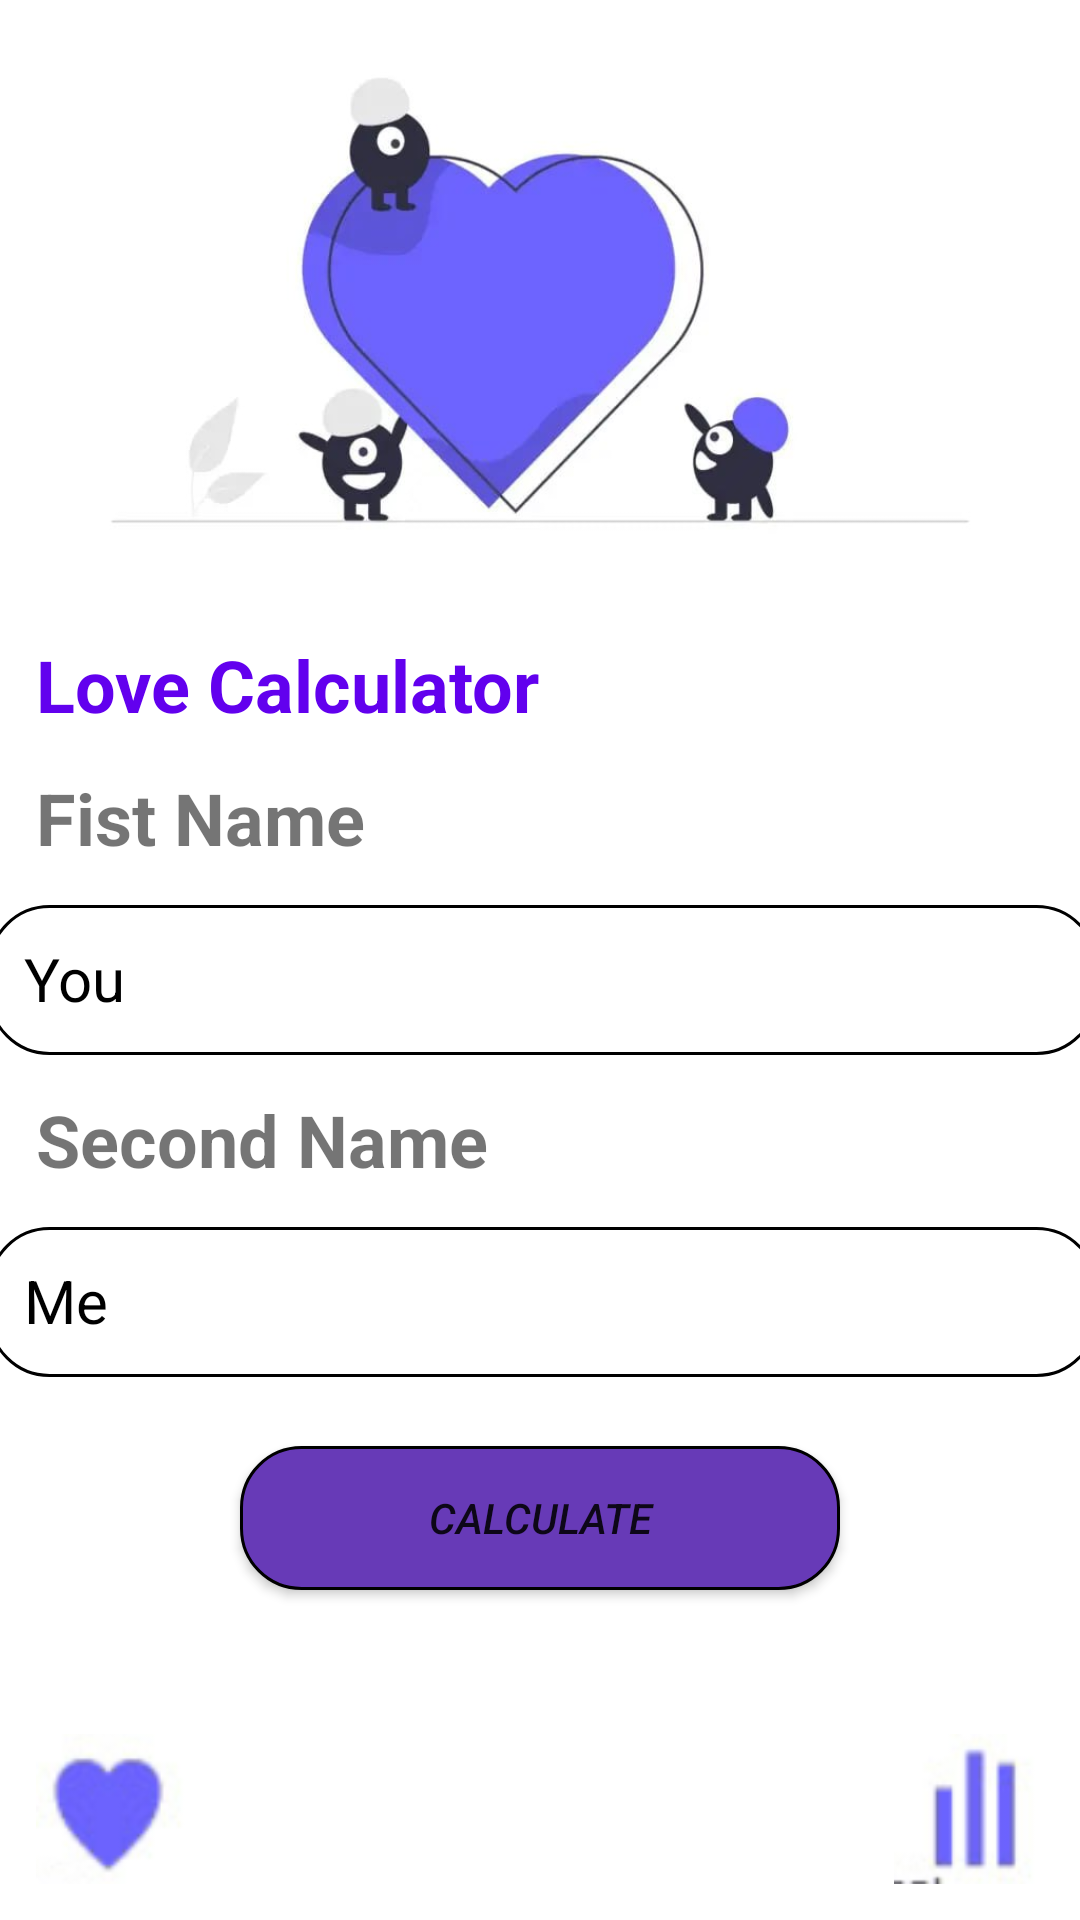

Here is an Android app screen rendered from its layout file. Give the layout XML and the strings, colors and styles it references.
<!-- AndroidManifest.xml: application theme Theme.Retrofit12 -->
<!-- res/layout/fragment_main.xml -->
<androidx.constraintlayout.widget.ConstraintLayout xmlns:android="http://schemas.android.com/apk/res/android"
    xmlns:tools="http://schemas.android.com/tools"
    android:layout_width="match_parent"
    android:layout_height="match_parent"
    xmlns:app="http://schemas.android.com/apk/res-auto"
    tools:context="com.example.MainFragment">

    <ImageView
        android:background="@drawable/img"
        android:id="@+id/img_main"
        android:layout_width="match_parent"
        android:layout_height="200dp"
        app:layout_constraintTop_toTopOf="parent"
        app:layout_constraintStart_toStartOf="parent"/>

    <TextView
        android:id="@+id/tv_view"
        android:layout_width="wrap_content"
        android:layout_height="wrap_content"
        app:layout_constraintStart_toStartOf="parent"
        app:layout_constraintTop_toBottomOf="@+id/img_main"
        android:textStyle="bold"
        android:layout_margin="12sp"
        android:textSize="24dp"
        android:text="Love Calculator"
        android:textColor="@color/purple_500"/>

    <TextView
        android:id="@+id/tv_main"
        android:layout_width="wrap_content"
        android:layout_height="wrap_content"
        app:layout_constraintStart_toStartOf="parent"
        app:layout_constraintTop_toBottomOf="@+id/tv_view"
        android:textStyle="bold"
        android:layout_margin="12sp"
        android:textSize="24dp"
        android:text="Fist Name"
        android:autoSizeMinTextSize="10sp"/>



    <EditText
        android:id="@+id/db_edit"
        android:layout_width="370dp"
        android:layout_height="50dp"
        android:layout_margin="13dp"
        android:background="@drawable/edit_text"
        android:hint="You"
        android:textSize="20sp"
        android:padding="12sp"
        android:textColorHint="@color/black"
        app:layout_constraintEnd_toEndOf="parent"
        app:layout_constraintHorizontal_bias="0.487"
        app:layout_constraintStart_toStartOf="parent"
        app:layout_constraintTop_toBottomOf="@+id/tv_main" />

    <TextView
        android:id="@+id/tv_name"
        android:layout_width="wrap_content"
        android:layout_height="wrap_content"
        app:layout_constraintStart_toStartOf="parent"
        app:layout_constraintTop_toBottomOf="@+id/db_edit"
        android:textStyle="bold"
        android:layout_margin="12sp"
        android:textSize="24dp"
        android:text="Second Name"
        android:autoSizeMaxTextSize="12sp"/>

    <EditText
        android:id="@+id/ed_Me"
        android:layout_width="370dp"
        android:layout_height="50dp"
        android:layout_margin="13dp"
        android:background="@drawable/edit_text"
        android:hint="Me"
        android:textSize="20sp"
        android:padding="12sp"
        android:textColorHint="@color/black"
        app:layout_constraintEnd_toEndOf="parent"
        app:layout_constraintHorizontal_bias="0.487"
        app:layout_constraintStart_toStartOf="parent"
        app:layout_constraintTop_toBottomOf="@+id/tv_name" />

    <Button
        android:background="@drawable/buttom"
        android:layout_width="200dp"
        android:layout_height="wrap_content"
        android:layout_margin="23dp"
        android:layout_marginTop="50dp"
        android:text="calculate"
        android:id="@+id/calculate"
        android:textStyle="italic"
        app:layout_constraintEnd_toEndOf="parent"
        app:layout_constraintStart_toStartOf="parent"
        app:layout_constraintTop_toBottomOf="@+id/ed_Me" />

    <ImageView
        android:background="@drawable/img_5"
        android:layout_width="50dp"
        android:layout_height="50dp"
        app:layout_constraintBottom_toBottomOf="parent"
        app:layout_constraintEnd_toEndOf="parent"
        android:layout_margin="12sp"/>

    <ImageView
        android:background="@drawable/img_6"
        android:layout_width="50dp"
        android:layout_height="50dp"
        app:layout_constraintBottom_toBottomOf="parent"
        app:layout_constraintStart_toStartOf="parent"
        android:layout_margin="12sp"/>


</androidx.constraintlayout.widget.ConstraintLayout>
<!-- resources referenced by this layout -->
<resources>
  <!-- drawable buttom (drawable) -->
  <?xml version="1.0" encoding="utf-8"?>
  <shape xmlns:android="http://schemas.android.com/apk/res/android">
  
      <solid android:color="#673AB7"/>
      <corners android:radius="20dp" />
      <stroke
          android:width="1sp"
          android:color="@android:color/black" />
  
  </shape>
  <!-- drawable edit_text (drawable) -->
  <?xml version="1.0" encoding="utf-8"?>
  <shape xmlns:android="http://schemas.android.com/apk/res/android">
  
      <solid android:color="@color/white"/>
      <corners android:radius="20dp" />
      <stroke
          android:width="1sp"
          android:color="@android:color/black" />
  
  </shape>
  <!-- drawable img: png bitmap (drawable, 132604 bytes) -->
  <!-- drawable img_5: png bitmap (drawable, 2482 bytes) -->
  <!-- drawable img_6: png bitmap (drawable, 3402 bytes) -->
  <style name="Theme.Retrofit12" parent="Theme.MaterialComponents.DayNight.DarkActionBar">
          
          <item name="colorPrimary">@color/purple_500</item>
          <item name="colorPrimaryVariant">@color/purple_700</item>
          <item name="colorOnPrimary">@color/white</item>
          
          <item name="colorSecondary">@color/teal_200</item>
          <item name="colorSecondaryVariant">@color/teal_700</item>
          <item name="colorOnSecondary">@color/black</item>
          
          <item name="android:statusBarColor">?attr/colorPrimaryVariant</item>
          
      </style>
  <!-- not gathered from this repository: default colours our renderer supplied (Android Studio template values) -->
  <color name="purple_500">#FF6200EE</color>
  <color name="purple_700">#FF3700B3</color>
  <color name="teal_200">#FF03DAC5</color>
  <color name="teal_700">#FF018786</color>
  <color name="black">#FF000000</color>
  <color name="white">#FFFFFFFF</color>
</resources>
